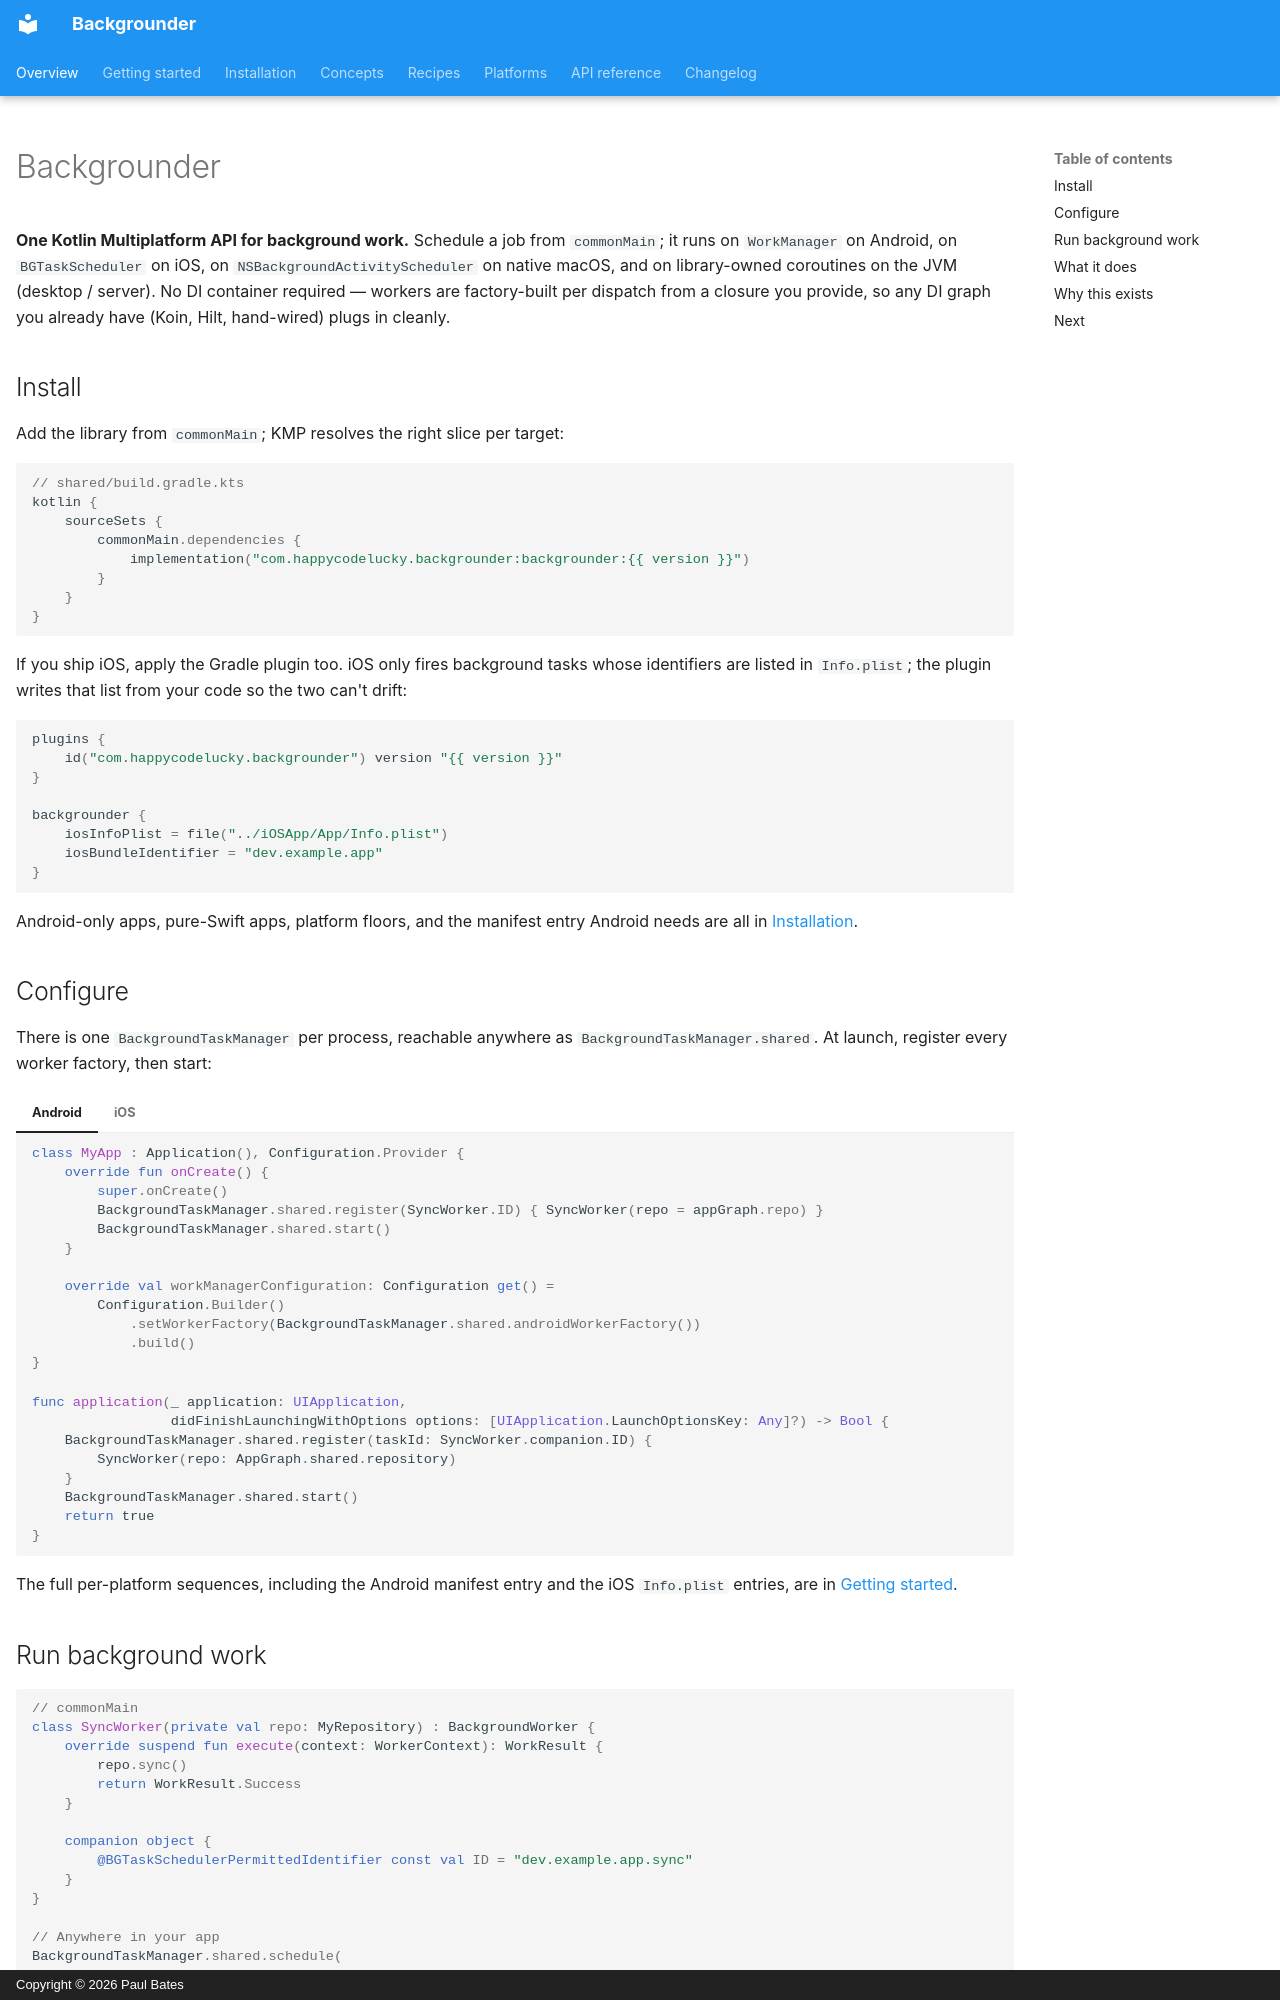

repository: happycodelucky/backgrounder-kmp · page: index.html · generator: mkdocs · copyright: Copyright © 2026 Paul Bates

---
title: Overview
hide:
  - navigation
---

# Backgrounder

**One Kotlin Multiplatform API for background work.** Schedule a job from `commonMain`; it runs on `WorkManager` on Android, on `BGTaskScheduler` on iOS, on `NSBackgroundActivityScheduler` on native macOS, and on library-owned coroutines on the JVM (desktop / server). No DI container required — workers are factory-built per dispatch from a closure you provide, so any DI graph you already have (Koin, Hilt, hand-wired) plugs in cleanly.

## Install

Add the library from `commonMain`; KMP resolves the right slice per target:

```kotlin
// shared/build.gradle.kts
kotlin {
    sourceSets {
        commonMain.dependencies {
            implementation("com.happycodelucky.backgrounder:backgrounder:{{ version }}")
        }
    }
}
```

If you ship iOS, apply the Gradle plugin too. iOS only fires background tasks whose identifiers are listed in `Info.plist`; the plugin writes that list from your code so the two can't drift:

```kotlin
plugins {
    id("com.happycodelucky.backgrounder") version "{{ version }}"
}

backgrounder {
    iosInfoPlist = file("../iOSApp/App/Info.plist")
    iosBundleIdentifier = "dev.example.app"
}
```

Android-only apps, pure-Swift apps, platform floors, and the manifest entry Android needs are all in [Installation](installation.md).

## Configure

There is one `BackgroundTaskManager` per process, reachable anywhere as `BackgroundTaskManager.shared`. At launch, register every worker factory, then start:

=== "Android"

    ```kotlin
    class MyApp : Application(), Configuration.Provider {
        override fun onCreate() {
            super.onCreate()
            BackgroundTaskManager.shared.register(SyncWorker.ID) { SyncWorker(repo = appGraph.repo) }
            BackgroundTaskManager.shared.start()
        }

        override val workManagerConfiguration: Configuration get() =
            Configuration.Builder()
                .setWorkerFactory(BackgroundTaskManager.shared.androidWorkerFactory())
                .build()
    }
    ```

=== "iOS"

    ```swift
    func application(_ application: UIApplication,
                     didFinishLaunchingWithOptions options: [UIApplication.LaunchOptionsKey: Any]?) -> Bool {
        BackgroundTaskManager.shared.register(taskId: SyncWorker.companion.ID) {
            SyncWorker(repo: AppGraph.shared.repository)
        }
        BackgroundTaskManager.shared.start()
        return true
    }
    ```

The full per-platform sequences, including the Android manifest entry and the iOS `Info.plist` entries, are in [Getting started](getting-started.md).

## Run background work

```kotlin
// commonMain
class SyncWorker(private val repo: MyRepository) : BackgroundWorker {
    override suspend fun execute(context: WorkerContext): WorkResult {
        repo.sync()
        return WorkResult.Success
    }

    companion object {
        @BGTaskSchedulerPermittedIdentifier const val ID = "dev.example.app.sync"
    }
}

// Anywhere in your app
BackgroundTaskManager.shared.schedule(
    WorkRequest.OneTime(
        taskId = SyncWorker.ID,
        constraints = WorkConstraints(networkRequired = NetworkRequirement.Any),
        backoff = BackoffPolicy.exponential(initialDelay = 30.seconds, maxAttempts = 5),
    ),
)
```

The platform scheduler dispatches `SyncWorker` once the device has a network, retrying with backoff on `WorkResult.Retry`.
